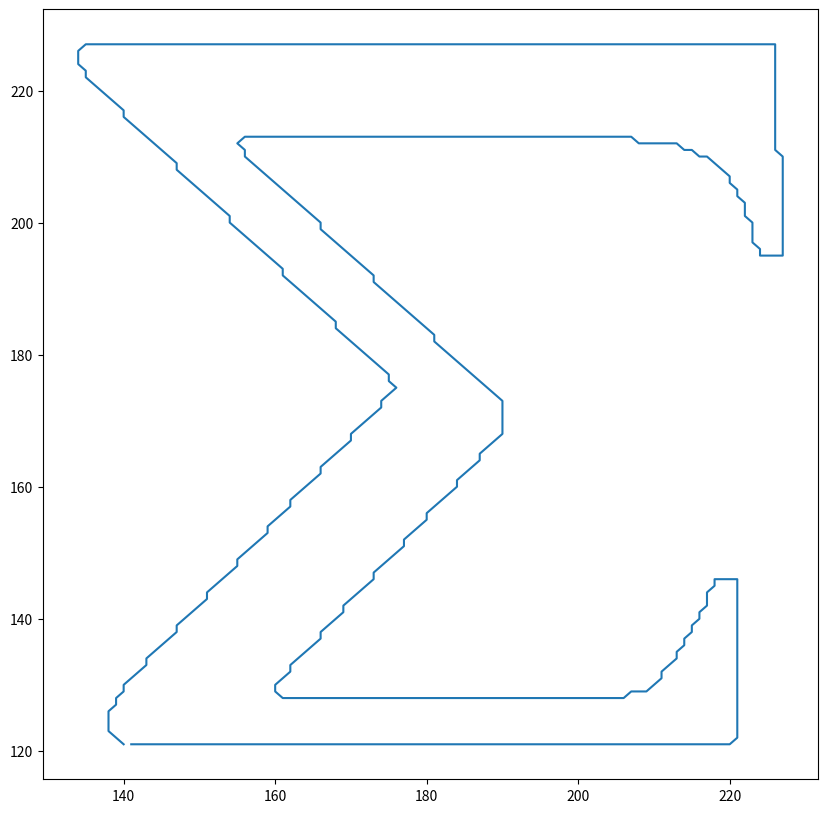
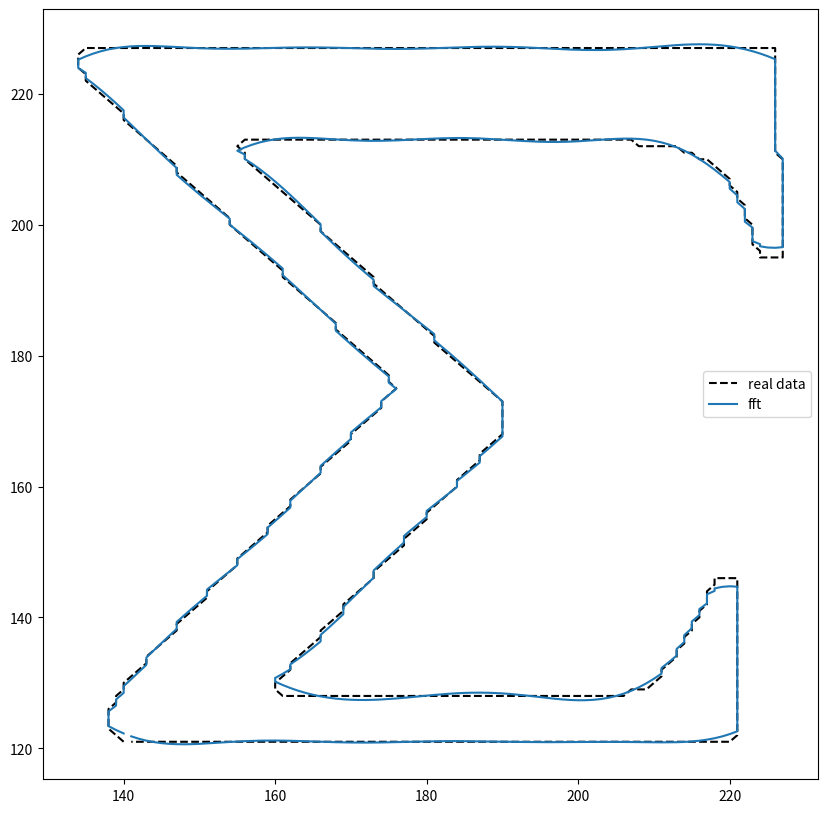

Here is the Python script that generated these plots, in order:
from scipy.integrate import simpson
import numpy as np
import pandas as pd 
import matplotlib.pyplot as plt 

R = [140,121,139,122,138,123,138,124,138,125,138,126,139,127,139,128,140,129,140,130,141,131,142,132,143,133,143,134,144,135,145,136,146,137,147,138,147,139,148,140,149,141,150,142,151,143,151,144,152,145,153,146,154,147,155,148,155,149,156,150,157,151,158,152,159,153,159,154,160,155,161,156,162,157,162,158,163,159,164,160,165,161,166,162,166,163,167,164,168,165,169,166,170,167,170,168,171,169,172,170,173,171,174,172,174,173,175,174,176,175,175,176,175,177,174,178,173,179,172,180,171,181,170,182,169,183,168,184,168,185,167,186,166,187,165,188,164,189,163,190,162,191,161,192,161,193,160,194,159,195,158,196,157,197,156,198,155,199,154,200,154,201,153,202,152,203,151,204,150,205,149,206,148,207,147,208,147,209,146,210,145,211,144,212,143,213,142,214,141,215,140,216,140,217,139,218,138,219,137,220,136,221,135,222,135,223,134,224,134,225,134,226,135,227,136,227,137,227,138,227,139,227,140,227,141,227,142,227,143,227,144,227,145,227,146,227,147,227,148,227,149,227,150,227,151,227,152,227,153,227,154,227,155,227,156,227,157,227,158,227,159,227,160,227,161,227,162,227,163,227,164,227,165,227,166,227,167,227,168,227,169,227,170,227,171,227,172,227,173,227,174,227,175,227,176,227,177,227,178,227,179,227,180,227,181,227,182,227,183,227,184,227,185,227,186,227,187,227,188,227,189,227,190,227,191,227,192,227,193,227,194,227,195,227,196,227,197,227,198,227,199,227,200,227,201,227,202,227,203,227,204,227,205,227,206,227,207,227,208,227,209,227,210,227,211,227,212,227,213,227,214,227,215,227,
    216,227,217,227,218,227,219,227,220,227,221,227,222,227,223,227,224,227,225,227,226,227,226,226,226,225,226,224,226,223,226,222,226,221,226,220,226,219,226,218,226,217,226,216,226,215,226,214,226,213,226,212,226,211,227,210,227,209,227,208,227,207,227,206,227,205,227,204,227,203,227,202,227,201,227,200,227,199,227,198,227,197,227,196,227,195,226,195,225,195,224,195,224,196,223,197,223,198,223,199,223,200,222,201,222,202,222,203,221,204,221,205,220,206,220,207,219,208,218,209,217,210,216,210,215,211,214,211,213,212,212,212,211,212,210,212,209,212,208,212,207,213,206,213,205,213,204,213,203,213,202,213,201,213,200,213,199,213,198,213,197,213,196,213,195,213,194,213,193,213,192,213,191,213,190,213,189,213,188,213,187,213,186,213,185,213,184,213,183,213,182,213,181,213,180,213,179,213,178,213,177,213,176,213,175,213,174,213,173,213,172,213,171,213,170,213,169,213,168,213,167,213,166,213,165,213,164,213,163,213,162,213,161,213,160,213,159,213,158,213,157,213,156,213,155,212,156,211,156,210,157,209,158,208,159,207,160,206,161,205,162,204,163,203,164,202,165,201,166,200,166,199,167,198,168,197,169,196,170,195,171,194,172,193,173,192,173,191,174,190,175,189,176,188,177,187,178,186,179,185,180,184,181,183,181,182,182,181,183,180,184,179,185,178,186,177,187,176,188,175,189,174,190,173,190,172,190,171,190,170,190,169,190,168,189,167,188,166,187,165,187,164,186,163,185,162,184,161,184,160,183,159,182,158,181,157,180,156,180,155,179,154,178,153,177,152,177,151,176,150,175,149,174,148,
    173,147,173,146,172,145,171,144,170,143,169,142,169,141,168,140,167,139,166,138,166,137,165,136,164,135,163,134,162,133,162,132,161,131,160,130,160,129,161,128,162,128,163,128,164,128,165,128,166,128,167,128,168,128,169,128,170,128,171,128,172,128,173,128,174,128,175,128,176,128,177,128,178,128,179,128,180,128,181,128,182,128,183,128,184,128,185,128,186,128,187,128,188,128,189,128,190,128,191,128,192,128,193,128,194,128,195,128,196,128,197,128,198,128,199,128,200,128,201,128,202,128,203,128,204,128,205,128,206,128,207,129,208,129,209,129,210,130,211,131,211,132,212,133,213,134,213,135,214,136,214,137,215,138,215,139,216,140,216,141,217,142,217,143,217,144,218,145,218,146,219,146,220,146,221,146,221,145,221,144,221,143,221,142,221,141,221,140,221,139,221,138,221,137,221,136,221,135,221,134,221,133,221,132,221,131,221,130,221,129,221,128,221,127,221,126,221,125,221,124,221,123,221,122,220,121,219,121,218,121,217,121,216,121,215,121,214,121,213,121,212,121,211,121,210,121,209,121,208,121,207,121,206,121,205,121,204,121,203,121,202,121,201,121,200,121,199,121,198,121,197,121,196,121,195,121,194,121,193,121,192,121,191,121,190,121,189,121,188,121,187,121,186,121,185,121,184,121,183,121,182,121,181,121,180,121,179,121,178,121,177,121,176,121,175,121,174,121,173,121,172,121,171,121,170,121,169,121,168,121,167,121,166,121,165,121,164,121,163,121,162,121,161,121,160,121,159,121,158,121,157,121,156,121,155,121,154,121,153,121,152,121,151,121,150,121,149,121,148,121,147,121,146,121,
    145,121,144,121,143,121,142,121,141,121]
x = np.array(R[0::2])
y = np.array(R[1::2])
x.shape == y.shape

fig, ax = plt.subplots(figsize=(10,10))
# ax.scatter(res[:, 0], res[:, 1])
ax.plot(x, y)

k = 20
y_fft = np.fft.fft(y)
y_fft[k+1:-k] = 0
y_fft = np.fft.ifft(y_fft).real

fig, ax = plt.subplots(figsize=(10, 10), dpi=100)
ax.plot(x, y, '--k',label='real data')
ax.plot(x, y_fft,label='fft')

ax.legend()

# y_fft
y_fft = np.fft.fft(y)
y_fft

